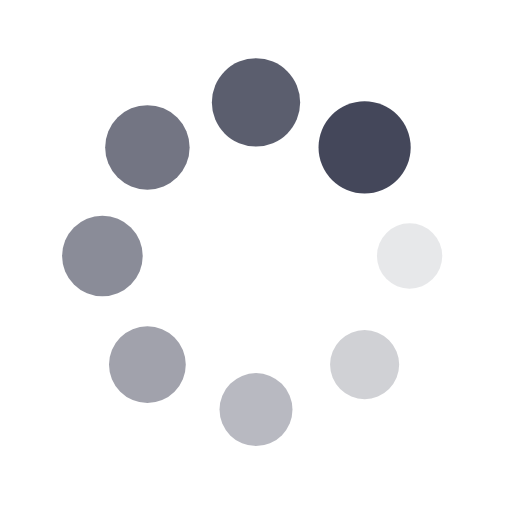
t = 0.00 s
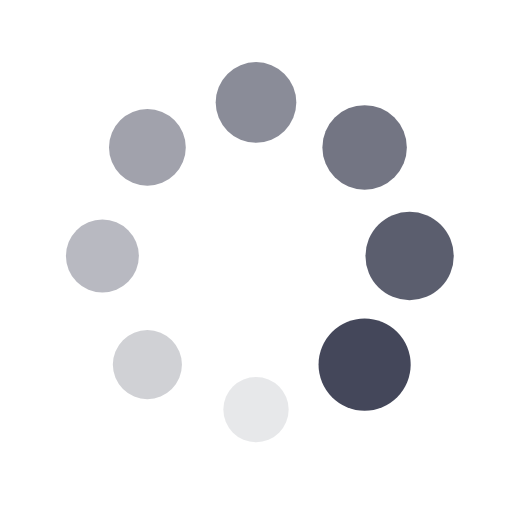
t = 0.25 s
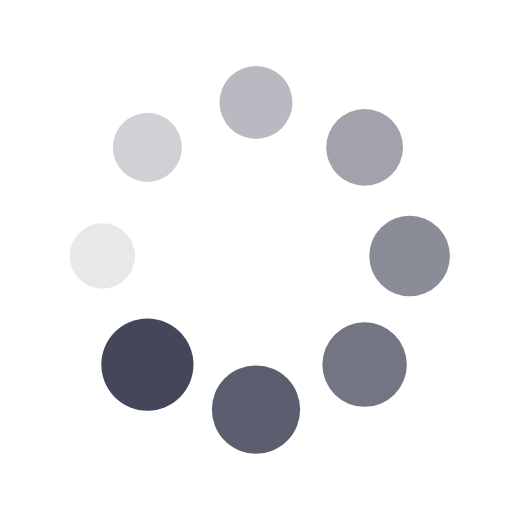
t = 0.50 s
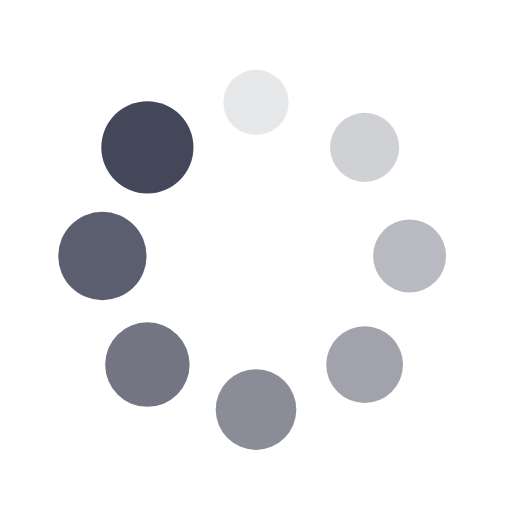
t = 0.75 s

The animated SVG that drew these frames (rendered in a browser with its animation timeline set to each time). Animation: 16 SMIL elements (animate=8,animateTransform=8); one cycle of 1.00 s, repeats indefinitely.

<?xml version="1.0" encoding="utf-8"?>
<svg xmlns="http://www.w3.org/2000/svg" xmlns:xlink="http://www.w3.org/1999/xlink" style="margin: auto; background: rgba(0, 0, 0, 0) none repeat scroll 0% 0%; display: block; shape-rendering: auto;" width="50px" height="50px" viewBox="0 0 100 100" preserveAspectRatio="xMidYMid">
<g transform="translate(80,50)">
<g transform="rotate(0)">
<circle cx="0" cy="0" r="6" fill="#44475a" fill-opacity="1">
  <animateTransform attributeName="transform" type="scale" begin="-0.875s" values="1.5 1.5;1 1" keyTimes="0;1" dur="1s" repeatCount="indefinite"></animateTransform>
  <animate attributeName="fill-opacity" keyTimes="0;1" dur="1s" repeatCount="indefinite" values="1;0" begin="-0.875s"></animate>
</circle>
</g>
</g><g transform="translate(71.21320343559643,71.21320343559643)">
<g transform="rotate(45)">
<circle cx="0" cy="0" r="6" fill="#44475a" fill-opacity="0.875">
  <animateTransform attributeName="transform" type="scale" begin="-0.75s" values="1.5 1.5;1 1" keyTimes="0;1" dur="1s" repeatCount="indefinite"></animateTransform>
  <animate attributeName="fill-opacity" keyTimes="0;1" dur="1s" repeatCount="indefinite" values="1;0" begin="-0.75s"></animate>
</circle>
</g>
</g><g transform="translate(50,80)">
<g transform="rotate(90)">
<circle cx="0" cy="0" r="6" fill="#44475a" fill-opacity="0.75">
  <animateTransform attributeName="transform" type="scale" begin="-0.625s" values="1.5 1.5;1 1" keyTimes="0;1" dur="1s" repeatCount="indefinite"></animateTransform>
  <animate attributeName="fill-opacity" keyTimes="0;1" dur="1s" repeatCount="indefinite" values="1;0" begin="-0.625s"></animate>
</circle>
</g>
</g><g transform="translate(28.786796564403577,71.21320343559643)">
<g transform="rotate(135)">
<circle cx="0" cy="0" r="6" fill="#44475a" fill-opacity="0.625">
  <animateTransform attributeName="transform" type="scale" begin="-0.5s" values="1.5 1.5;1 1" keyTimes="0;1" dur="1s" repeatCount="indefinite"></animateTransform>
  <animate attributeName="fill-opacity" keyTimes="0;1" dur="1s" repeatCount="indefinite" values="1;0" begin="-0.5s"></animate>
</circle>
</g>
</g><g transform="translate(20,50.00000000000001)">
<g transform="rotate(180)">
<circle cx="0" cy="0" r="6" fill="#44475a" fill-opacity="0.5">
  <animateTransform attributeName="transform" type="scale" begin="-0.375s" values="1.5 1.5;1 1" keyTimes="0;1" dur="1s" repeatCount="indefinite"></animateTransform>
  <animate attributeName="fill-opacity" keyTimes="0;1" dur="1s" repeatCount="indefinite" values="1;0" begin="-0.375s"></animate>
</circle>
</g>
</g><g transform="translate(28.78679656440357,28.786796564403577)">
<g transform="rotate(225)">
<circle cx="0" cy="0" r="6" fill="#44475a" fill-opacity="0.375">
  <animateTransform attributeName="transform" type="scale" begin="-0.25s" values="1.5 1.5;1 1" keyTimes="0;1" dur="1s" repeatCount="indefinite"></animateTransform>
  <animate attributeName="fill-opacity" keyTimes="0;1" dur="1s" repeatCount="indefinite" values="1;0" begin="-0.25s"></animate>
</circle>
</g>
</g><g transform="translate(49.99999999999999,20)">
<g transform="rotate(270)">
<circle cx="0" cy="0" r="6" fill="#44475a" fill-opacity="0.25">
  <animateTransform attributeName="transform" type="scale" begin="-0.125s" values="1.5 1.5;1 1" keyTimes="0;1" dur="1s" repeatCount="indefinite"></animateTransform>
  <animate attributeName="fill-opacity" keyTimes="0;1" dur="1s" repeatCount="indefinite" values="1;0" begin="-0.125s"></animate>
</circle>
</g>
</g><g transform="translate(71.21320343559643,28.78679656440357)">
<g transform="rotate(315)">
<circle cx="0" cy="0" r="6" fill="#44475a" fill-opacity="0.125">
  <animateTransform attributeName="transform" type="scale" begin="0s" values="1.5 1.5;1 1" keyTimes="0;1" dur="1s" repeatCount="indefinite"></animateTransform>
  <animate attributeName="fill-opacity" keyTimes="0;1" dur="1s" repeatCount="indefinite" values="1;0" begin="0s"></animate>
</circle>
</g>
</g>
<!-- [ldio] generated by https://loading.io/ --></svg>
